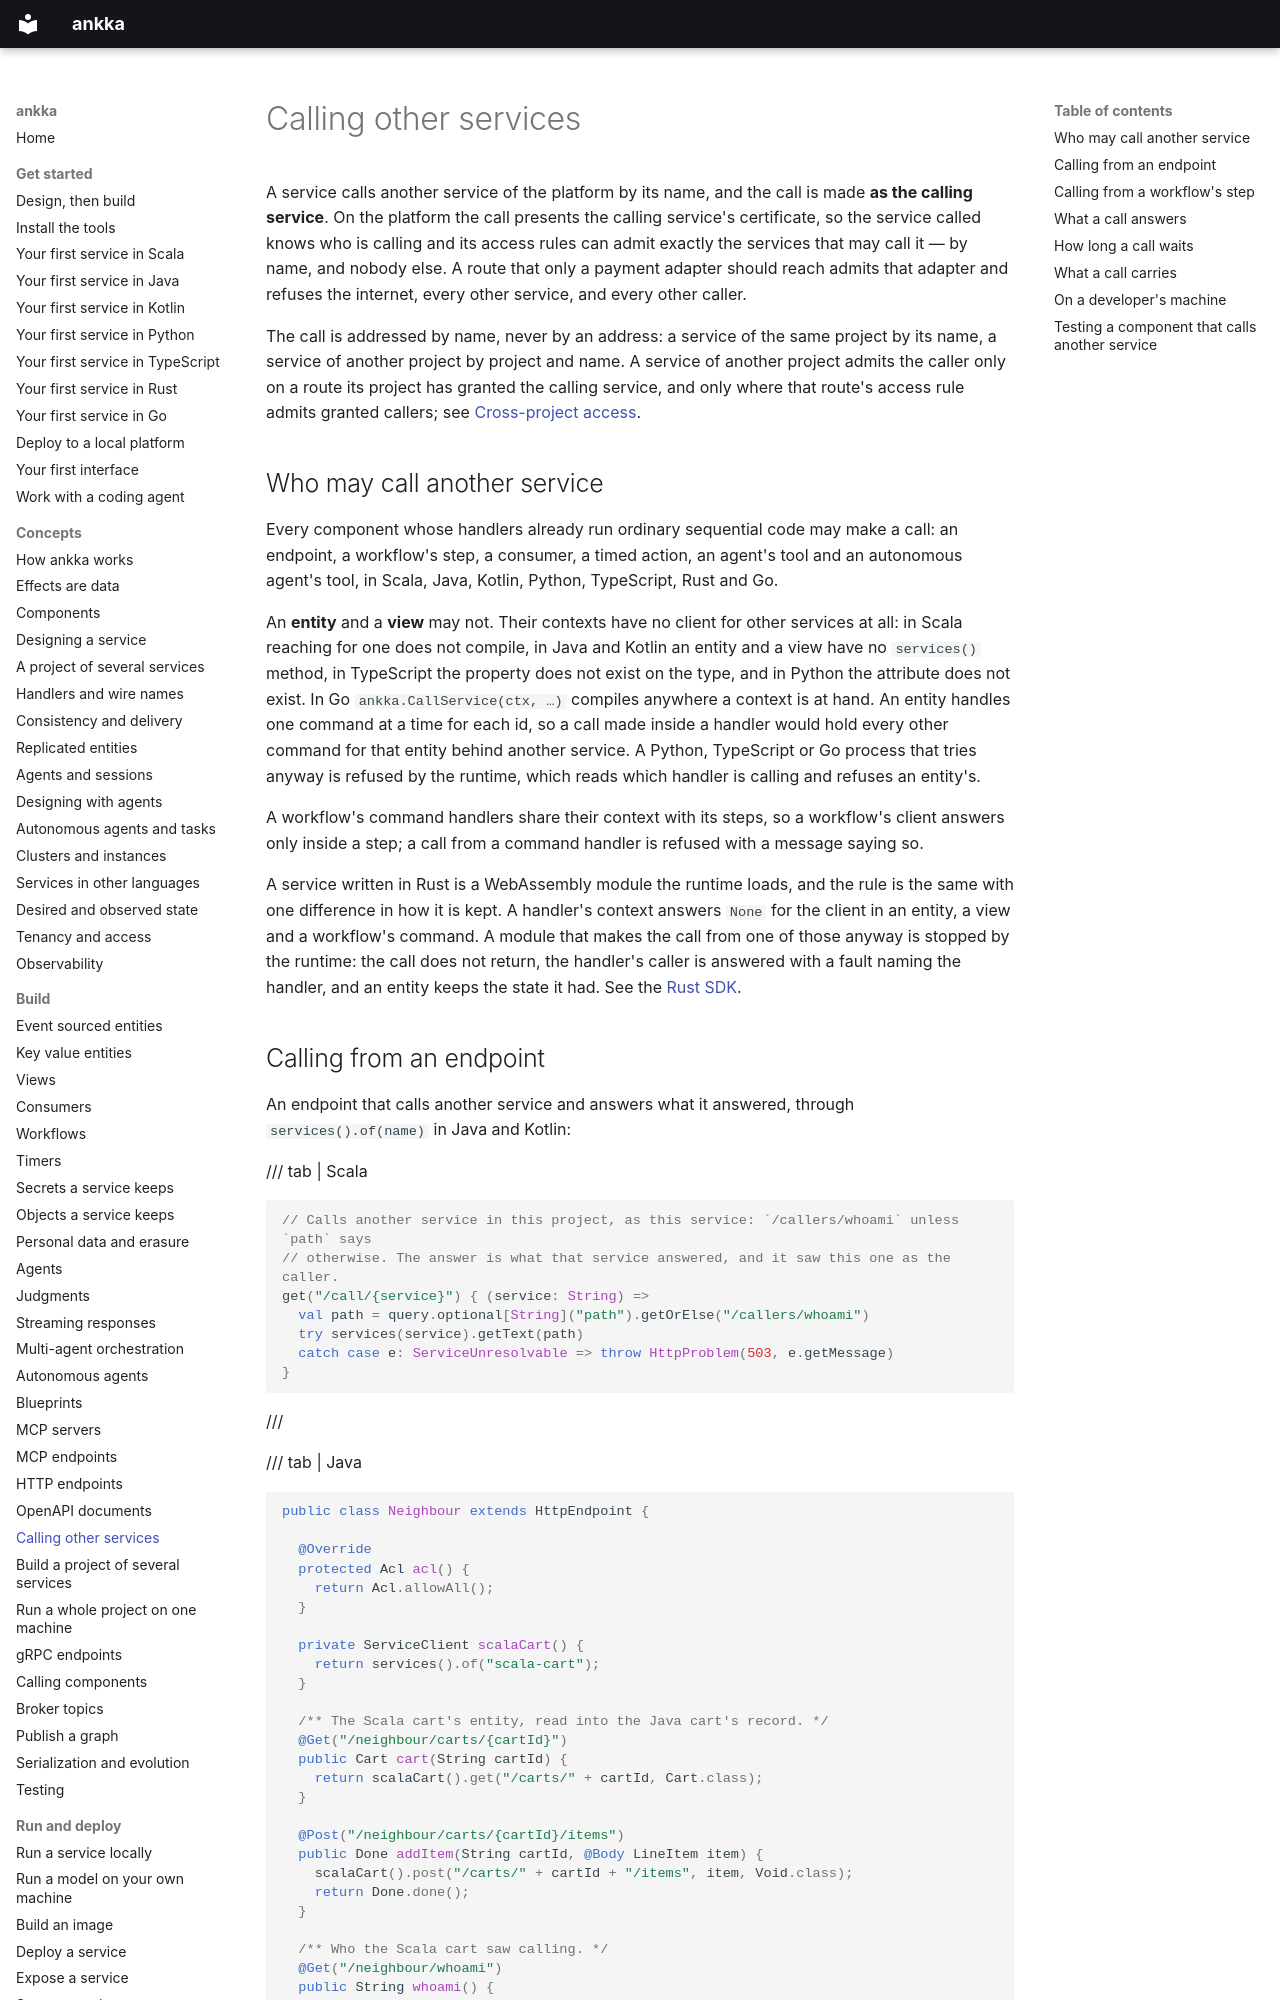

repository: thinkmorestupidless/ankka · page: build/calling-services/index.html · generator: mkdocs

---
title: Calling other services
description: Call another service's routes as your own service — from an endpoint, a workflow step, a consumer, a timed action or an agent's tool, in any of the six languages — so that service's access rules can admit yours by name.
kind: guide
languages: [scala, java, kotlin, python, typescript, rust, go]
components: [http-endpoint, workflow, consumer, timed-action, agent]
related: [build/http-endpoints.md, build/workflows.md, build/testing.md, platform/networking.md, reference/configuration.md]
---

# Calling other services

A service calls another service of the platform by its name, and the call is made **as the calling
service**. On the platform the call presents the calling service's certificate, so the service called
knows who is calling and its access rules can admit exactly the services that may call it — by name, and
nobody else. A route that only a payment adapter should reach admits that adapter and refuses the
internet, every other service, and every other caller.

The call is addressed by name, never by an address: a service of the same project by its name, a service
of another project by project and name. A service of another project admits the caller only on a route
its project has granted the calling service, and only where that route's access rule admits granted
callers; see [Cross-project access](../platform/cross-project-access.md).

## Who may call another service

Every component whose handlers already run ordinary sequential code may make a call: an endpoint, a
workflow's step, a consumer, a timed action, an agent's tool and an autonomous agent's tool, in Scala,
Java, Kotlin, Python, TypeScript, Rust and Go.

An **entity** and a **view** may not. Their contexts have no client for other services at all: in Scala
reaching for one does not compile, in Java and Kotlin an entity and a view have no `services()` method,
in TypeScript the property does not exist on the type, and in Python the attribute does not exist. In Go `ankka.CallService(ctx, …)` compiles anywhere a context is at hand. An entity handles one command at a time for each id, so a call made inside
a handler would hold every other command for that entity behind another service. A Python, TypeScript or Go
process that tries anyway is refused by the runtime, which reads which handler is calling and refuses an
entity's.

A workflow's command handlers share their context with its steps, so a workflow's client answers only
inside a step; a call from a command handler is refused with a message saying so.

A service written in Rust is a WebAssembly module the runtime loads, and the rule is the same with one
difference in how it is kept. A handler's context answers `None` for the client in an entity, a view and
a workflow's command. A module that makes the call from one of those anyway is stopped by the runtime:
the call does not return, the handler's caller is answered with a fault naming the handler, and an
entity keeps the state it had. See the [Rust SDK](../reference/rust-sdk.md#calling-other-services).
